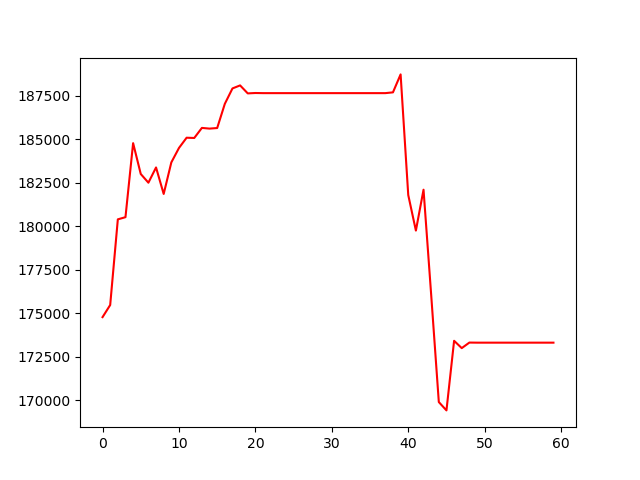

The table this chart was drawn from, first rows:
, 0
0, 174773
1, 175470
2, 180393
3, 180519
4, 184774
5, 183001
6, 182500
7, 183376
8, 181854
9, 183666
10, 184496
11, 185085
12, 185071
13, 185649
14, 185609
15, 185642
16, 187033
17, 187918
18, 188092
19, 187633
20, 187655
21, 187648
22, 187648
23, 187648
24, 187648
25, 187648
26, 187648
27, 187648
28, 187648
29, 187648
30, 187648
31, 187648
32, 187648
33, 187648
34, 187648
35, 187648
36, 187648
37, 187648
38, 187693
39, 188725
40, 181792
41, 179748
42, 182097
43, 176056
44, 169893
45, 169413
46, 173413
47, 172992
48, 173311
49, 173306
50, 173306
51, 173306
52, 173306
53, 173306
54, 173306
55, 173306
56, 173306
57, 173306
58, 173306
59, 173306
